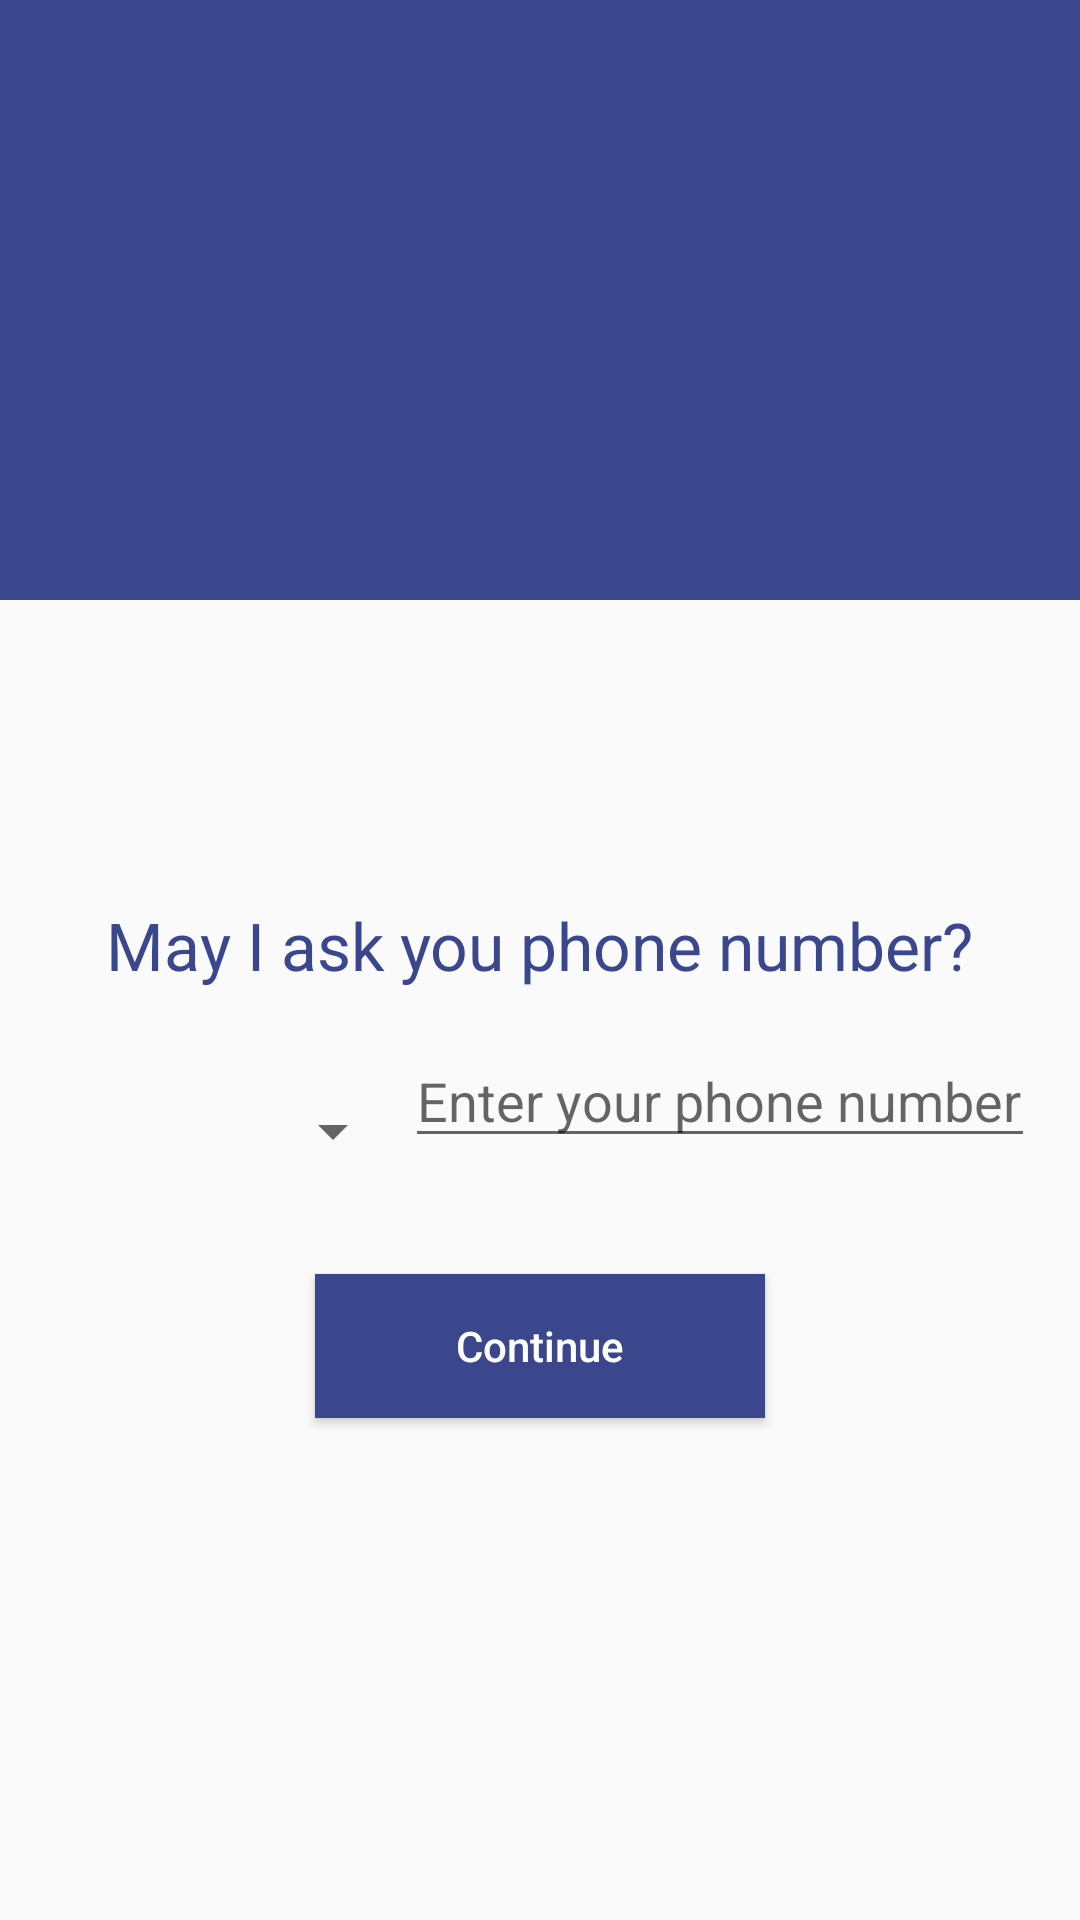

Android layout source for this screen:
<!-- AndroidManifest.xml: application theme AppTheme -->
<!-- res/layout/activity_phone_number.xml -->
<?xml version="1.0" encoding="utf-8"?>
<RelativeLayout xmlns:android="http://schemas.android.com/apk/res/android"
    xmlns:app="http://schemas.android.com/apk/res-auto"
    xmlns:tools="http://schemas.android.com/tools"
    android:layout_width="match_parent"
    android:layout_height="match_parent"
    tools:context=".PhoneNumber">
    <RelativeLayout
        android:id="@+id/relativeLayout"
        android:layout_width="match_parent"
        android:layout_height="200dp"
        android:background="@color/colorPrimary">

        <ImageView
            android:layout_width="120dp"
            android:layout_height="120dp"
            android:layout_centerHorizontal="true"
            android:layout_centerVertical="true"
            android:background="@drawable/ic_logo" />

    </RelativeLayout>

    <ImageView
        android:id="@+id/imageView"
        android:layout_width="match_parent"
        android:layout_height="120dp"
        android:layout_below="@id/relativeLayout"
        android:layout_marginTop="-50dp"
        android:background="@drawable/waves" />

    <TextView
        android:id="@+id/textView"
        android:layout_width="wrap_content"
        android:layout_height="wrap_content"
        android:layout_below="@id/imageView"
        android:layout_centerHorizontal="true"
        android:layout_marginTop="30dp"
        android:text="May I ask you phone number?"
        android:textAppearance="@style/Base.TextAppearance.AppCompat.Large"
        android:textColor="@color/colorPrimary" />

    <LinearLayout
        android:id="@+id/linearLayout"
        android:layout_width="match_parent"
        android:layout_height="wrap_content"
        android:layout_below="@id/textView"
        android:orientation="horizontal"
        android:padding="15dp">

        <Spinner
            android:id="@+id/spinnerCountries"
            android:layout_width="120dp"
            android:layout_height="65dp" />

        <EditText
            android:inputType="phone"
            android:id="@+id/editTextPhone"
            android:layout_width="match_parent"
            android:layout_height="wrap_content"
            android:layout_weight="2"
            android:digits="0123456789"
            android:hint="Enter your phone number"
            android:maxLength="11" />

    </LinearLayout>

    <Button
        android:id="@+id/buttonContinue"
        android:layout_width="150dp"
        android:layout_height="wrap_content"
        android:layout_below="@id/linearLayout"
        android:layout_centerHorizontal="true"
        android:background="@color/colorPrimary"
        android:text="Continue"
        android:textAllCaps="false"
        android:textColor="#ffffff" />

</RelativeLayout>
<!-- resources referenced by this layout -->
<resources>
  <color name="colorPrimary">#3A478D</color>
  <style name="AppTheme" parent="Theme.AppCompat.Light.NoActionBar">
  
          
          <item name="colorPrimary">@color/colorPrimary</item>
          <item name="colorPrimaryDark">@color/colorPrimaryDark</item>
          <item name="colorAccent">@color/colorAccent</item>
          <item name="cardViewStyle">@style/CardView</item>
      </style>
  <color name="colorPrimaryDark">#3A478D</color>
  <color name="colorAccent">#FF4081</color>
</resources>
